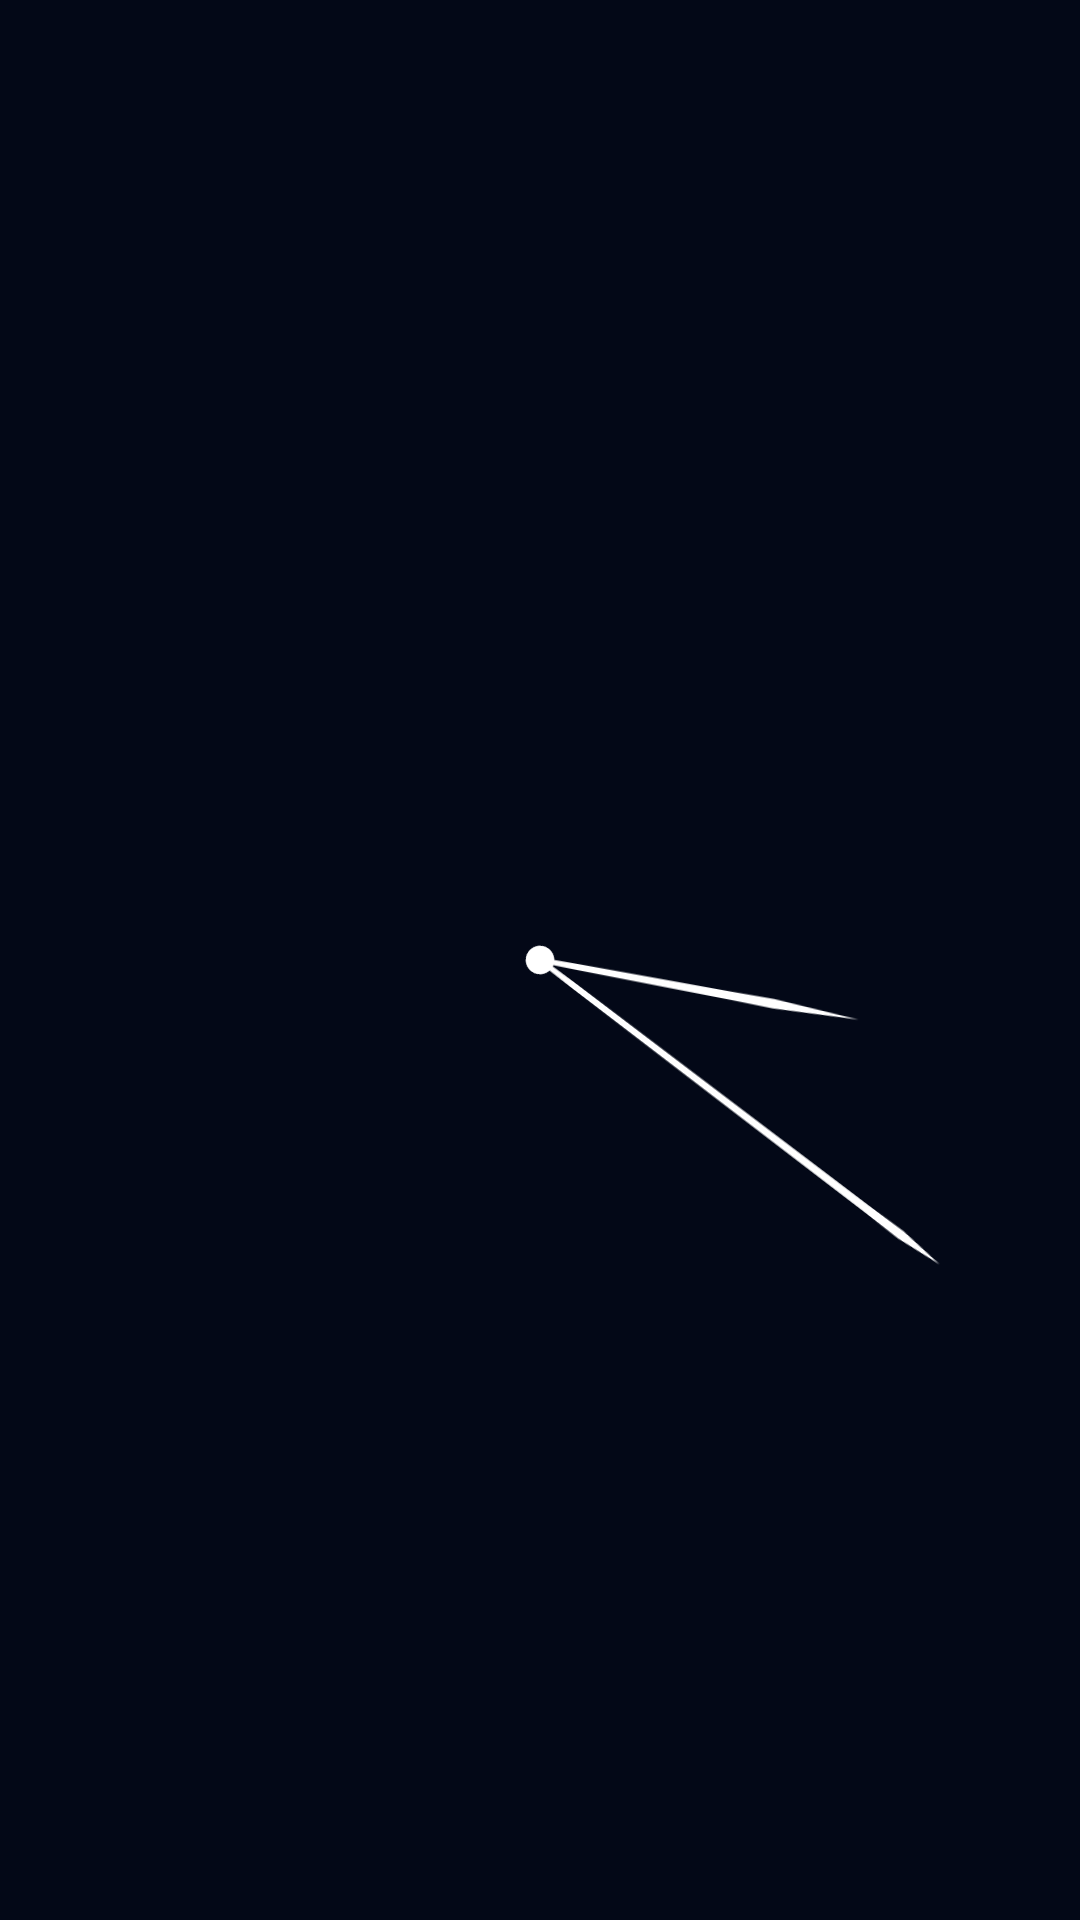

Layout XML and referenced resources for this Android screen:
<!-- AndroidManifest.xml: application theme AppTheme -->
<!-- res/layout/clock_overlay.xml -->
<FrameLayout xmlns:android="http://schemas.android.com/apk/res/android"
    android:layout_width="match_parent"
    android:layout_height="match_parent"
    android:background="@android:color/transparent"
    android:contentDescription="@string/widget_clock_description">

    <AnalogClock
        android:id="@+id/widget_clock"
        android:layout_width="match_parent"
        android:layout_height="match_parent"
        android:contentDescription="@string/widget_clock_description"
        android:dial="@drawable/clock_dial_transparent"
        android:hand_hour="@drawable/clock_hand_hour"
        android:hand_minute="@drawable/clock_hand_minute" />

</FrameLayout>
<!-- resources referenced by this layout -->
<resources>
  <!-- drawable clock_dial_transparent (drawable) -->
  <vector xmlns:android="http://schemas.android.com/apk/res/android"
      android:width="360dp"
      android:height="360dp"
      android:viewportWidth="100"
      android:viewportHeight="100">
      <path android:fillColor="#00000000" android:pathData="M0,0h100v100h-100z" />
  </vector>
  <!-- drawable clock_hand_hour (drawable) -->
  <vector xmlns:android="http://schemas.android.com/apk/res/android"
      android:width="360dp"
      android:height="360dp"
      android:viewportWidth="100"
      android:viewportHeight="100">
      <path
          android:fillColor="#FFFFFF"
          android:pathData="M49.78,50 L49.72,46.5 L49.62,32 L49.56,28 L50,20 L50.44,28 L50.38,32 L50.28,46.5 L50.22,50 Z" />
      <path
          android:fillColor="#FFFFFF"
          android:pathData="M50,48.7 C50.72,48.7 51.3,49.28 51.3,50 C51.3,50.72 50.72,51.3 50,51.3 C49.28,51.3 48.7,50.72 48.7,50 C48.7,49.28 49.28,48.7 50,48.7 Z" />
  </vector>
  <!-- drawable clock_hand_minute (drawable) -->
  <vector xmlns:android="http://schemas.android.com/apk/res/android"
      android:width="360dp"
      android:height="360dp"
      android:viewportWidth="100"
      android:viewportHeight="100">
      <path
          android:fillColor="#FFFFFF"
          android:pathData="M49.78,50 L49.72,46 L49.64,12 L49.58,8 L50,3.5 L50.42,8 L50.36,12 L50.28,46 L50.22,50 Z" />
      <path
          android:fillColor="#FFFFFF"
          android:pathData="M50,48.7 C50.72,48.7 51.3,49.28 51.3,50 C51.3,50.72 50.72,51.3 50,51.3 C49.28,51.3 48.7,50.72 48.7,50 C48.7,49.28 49.28,48.7 50,48.7 Z" />
  </vector>
  <string name="widget_clock_description">按本地时间运行的时针、分针和秒针</string>
  <style name="AppTheme" parent="@android:style/Theme.Material.NoActionBar">
          <item name="android:fontFamily">sans</item>
          <item name="android:colorAccent">#F2C36C</item>
          <item name="android:windowLightStatusBar">false</item>
          <item name="android:statusBarColor">#030817</item>
          <item name="android:navigationBarColor">#030817</item>
          <item name="android:windowBackground">#030817</item>
          <item name="android:windowActionModeOverlay">true</item>
      </style>
</resources>
